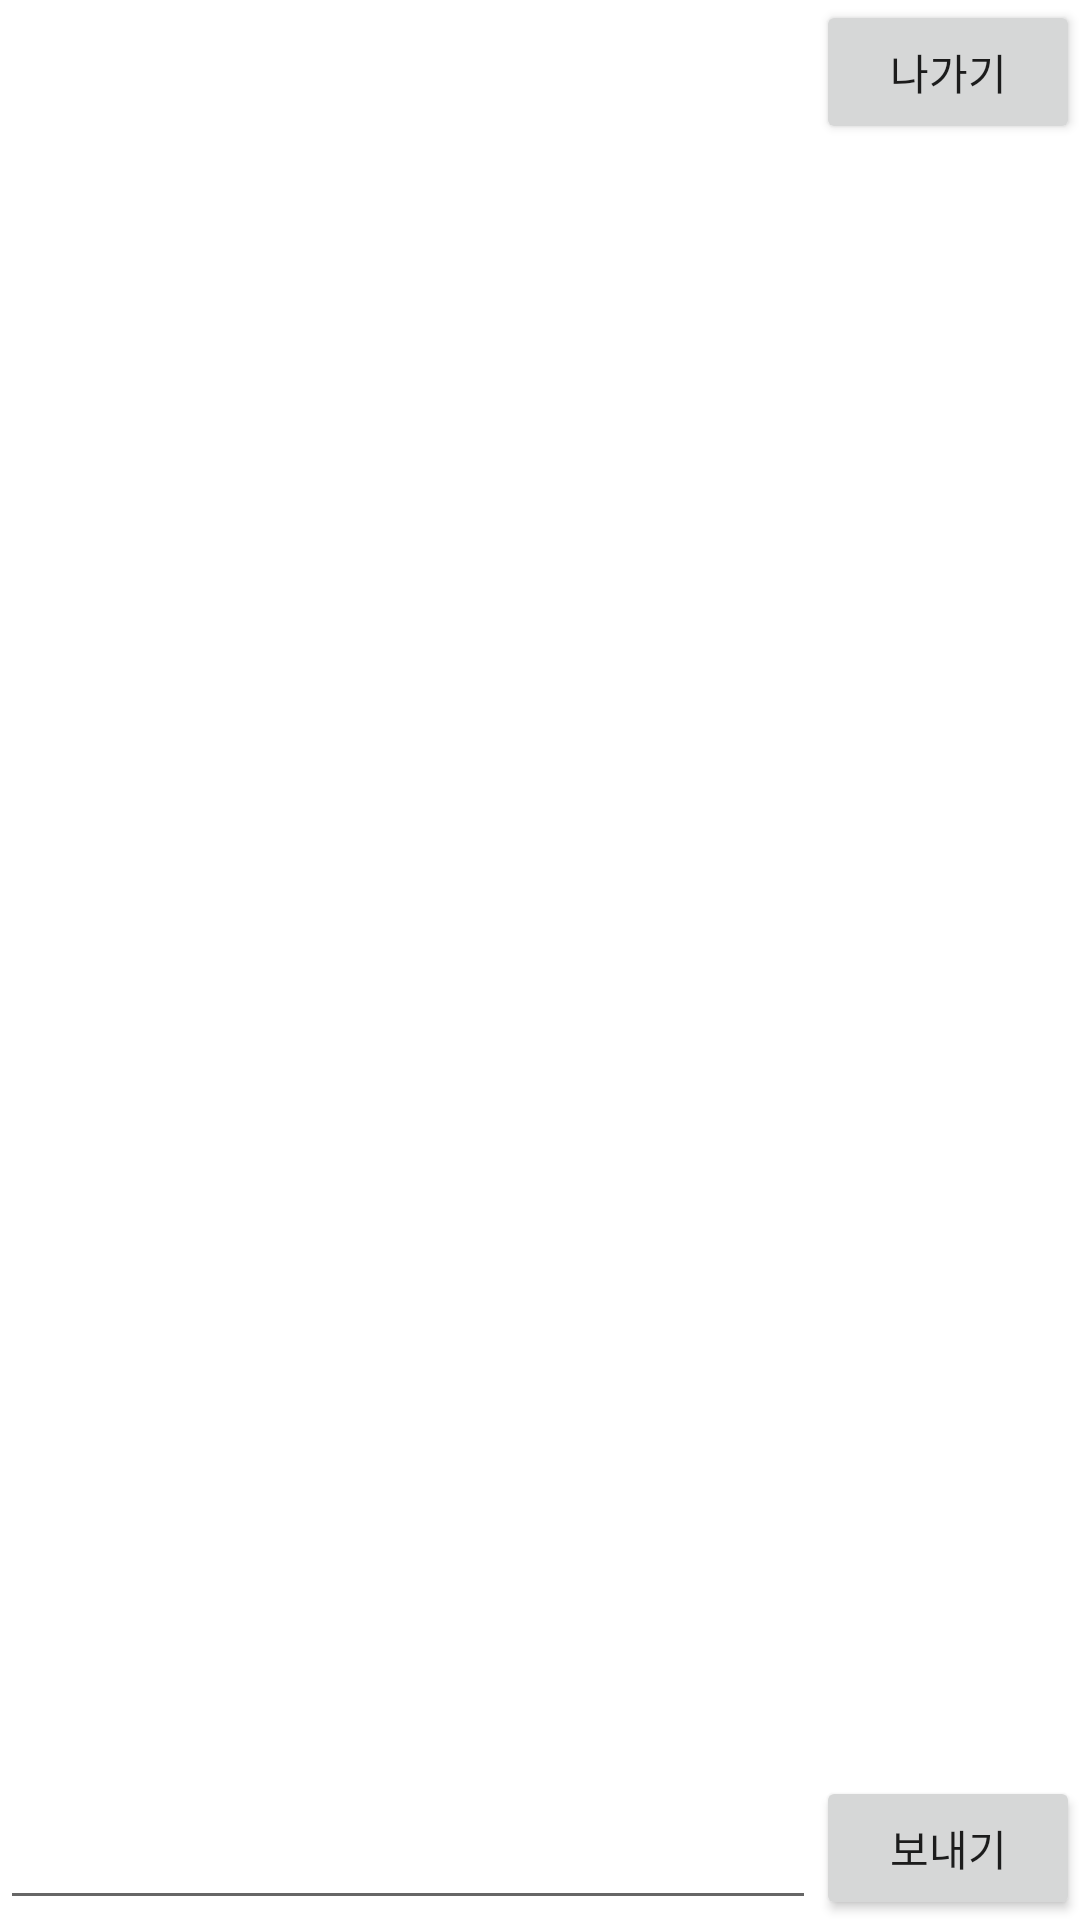

Layout XML and referenced resources for this Android screen:
<!-- AndroidManifest.xml: application theme Theme.Talk -->
<!-- res/layout/activity_group_message.xml -->
<?xml version="1.0" encoding="utf-8"?>
<RelativeLayout xmlns:android="http://schemas.android.com/apk/res/android"
    xmlns:app="http://schemas.android.com/apk/res-auto"
    xmlns:tools="http://schemas.android.com/tools"
    android:layout_width="match_parent"
    android:layout_height="match_parent"
    tools:context=".chat.GroupMessageActivity">
    <Button
        android:id="@+id/groupMessageActivity_exit_button"
        android:layout_width="wrap_content"
        android:layout_height="wrap_content"
        android:layout_alignParentTop="true"
        android:layout_alignParentEnd="true"
        android:layout_alignParentRight="true"
        android:text="나가기"
        />
    <EditText
        android:id="@+id/groupMessageActivity_editText"
        android:layout_width="wrap_content"
        android:layout_height="wrap_content"
        android:layout_alignParentBottom="true"
        android:layout_alignParentLeft="true"
        android:layout_alignParentStart="true"
        android:layout_toLeftOf="@+id/groupMessageActivity_button"
        android:layout_toStartOf="@+id/groupMessageActivity_button" />

    <Button
        android:id="@+id/groupMessageActivity_button"
        android:layout_width="wrap_content"
        android:layout_height="wrap_content"
        android:layout_alignParentBottom="true"
        android:layout_alignParentEnd="true"
        android:layout_alignParentRight="true"
        android:text="보내기" />

    <androidx.recyclerview.widget.RecyclerView
        android:id="@+id/groupMessageActivity_recyclerview"
        android:layout_width="match_parent"
        android:layout_height="683dp"
        android:layout_above="@+id/groupMessageActivity_button"
        android:layout_alignParentLeft="true"
        android:layout_alignParentStart="true"/>
</RelativeLayout>
<!-- resources referenced by this layout -->
<resources>
  <style name="Theme.Talk" parent="Theme.MaterialComponents.DayNight.NoActionBar">
          
          <item name="colorPrimary">@color/purple_500</item>
          <item name="colorPrimaryVariant">@color/purple_700</item>
          <item name="colorOnPrimary">@color/white</item>
          
          <item name="colorSecondary">@color/teal_200</item>
          <item name="colorSecondaryVariant">@color/teal_700</item>
          <item name="colorOnSecondary">@color/black</item>
          
          <item name="android:statusBarColor" tools:targetApi="l">?attr/colorPrimaryVariant</item>
          
      </style>
  <color name="purple_500">#FF6200EE</color>
  <color name="purple_700">#FF3700B3</color>
  <color name="white">#FFFFFFFF</color>
  <color name="teal_200">#FF03DAC5</color>
  <color name="teal_700">#FF018786</color>
  <color name="black">#FF000000</color>
</resources>
